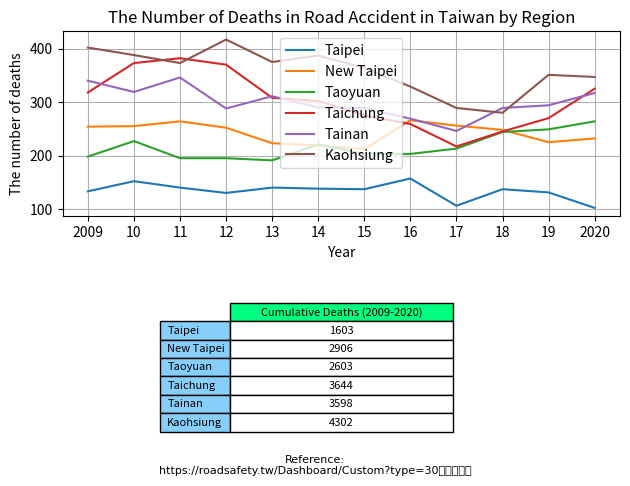

This figure's Python source:
import pandas as pd
import matplotlib.pyplot as plt
import matplotlib.colors as colour
import matplotlib.patheffects as path_effects

administrative_duty = ["Taipei", "New Taipei", "Taoyuan", "Taichung", "Tainan", "Kaohsiung"]

year = ["2009", "10", "11", "12", "13", "14", "15", "16", "17", "18", "19", "2020"]

death = [[133, 254, 198, 318, 340, 402],  # 2009
         [152, 255, 227, 373, 319, 388],  # 2010
         [140, 264, 195, 382, 346, 373],  # 2011
         [130, 252, 195, 370, 288, 417],  # 2012
         [140, 223, 191, 308, 311, 375],  # 2013
         [138, 219, 221, 302, 290, 387],  # 2014
         [137, 212, 203, 275, 289, 364],  # 2015
         [157, 266, 203, 259, 269, 329],  # 2016
         [106, 256, 213, 217, 246, 289],  # 2017
         [137, 248, 244, 245, 289, 280],  # 2018
         [131, 225, 249, 270, 294, 351],  # 2019
         [102, 232, 264, 325, 317, 347],  # 2020
         #         [73, 146, 145, 178, 190, 193],  # 2021/01-07
         ]

df = pd.DataFrame(data=death, columns=administrative_duty, index=year)

print(df)

Taipei = df.loc[:, "Taipei"].to_numpy()

print(Taipei)

New_Taipei = df.loc[:, "New Taipei"].to_numpy()
Taoyuan = df.loc[:, "Taoyuan"].to_numpy()
Taichung = df.loc[:, "Taichung"].to_numpy()
Tainan = df.loc[:, "Tainan"].to_numpy()
Kaohsiung = df.loc[:, "Kaohsiung"].to_numpy()

summary = [df["Taipei"].sum(), df["New Taipei"].sum(), df["Taoyuan"].sum(), df["Taichung"].sum(),
           df["Tainan"].sum(), df["Kaohsiung"].sum()]

print(summary)

cumulative_sum = pd.DataFrame(data=summary,
                              columns=["Cumulative Deaths (2009-2020)"],
                              index=administrative_duty)

print(cumulative_sum)

figure, (axes1, axes2) = plt.subplots(2)

axes1.plot(year, Taipei, label="Taipei")
axes1.plot(year, New_Taipei, label="New Taipei")
axes1.plot(year, Taoyuan, label="Taoyuan")
axes1.plot(year, Taichung, label="Taichung")
axes1.plot(year, Tainan, label="Tainan")
axes1.plot(year, Kaohsiung, label="Kaohsiung")

axes1.set_title("The Number of Deaths in Road Accident in Taiwan by Region")
axes1.set_xlabel("Year")
axes1.set_ylabel("The number of deaths")

axes1.legend()

axes1.grid(True)

# hide axes
# axes[0, 1].patch.set_visible(False)
axes2.axis('off')
axes2.axis('tight')

axes2.table(cellText=cumulative_sum.values,
            colLabels=cumulative_sum.columns,
            colColours=[colour.CSS4_COLORS.get('springgreen')],
            colWidths=[0.4, 0.4, 0.4, 0.4, 0.4, 0.4],
            cellColours=['w', 'w', 'w', 'w', 'w', 'w'],
            cellLoc='center',
            rowLabels=cumulative_sum.index,
            rowColours=[colour.CSS4_COLORS.get('lightskyblue'),
                        colour.CSS4_COLORS.get('lightskyblue'),
                        colour.CSS4_COLORS.get('lightskyblue'),
                        colour.CSS4_COLORS.get('lightskyblue'),
                        colour.CSS4_COLORS.get('lightskyblue'),
                        colour.CSS4_COLORS.get('lightskyblue')],
            loc='center',
            url='Reference:\nhttps://roadsafety.tw/Dashboard/Custom?type=30日死亡人數'
            )


figure.tight_layout()

text = figure.text(0.5, 0.02,
                   'Reference:\nhttps://roadsafety.tw/Dashboard/Custom?type=30日死亡人數',
                   horizontalalignment='center',
                   verticalalignment='center',
                   size=8,
                   fontproperties='MS Gothic')

plt.show()
